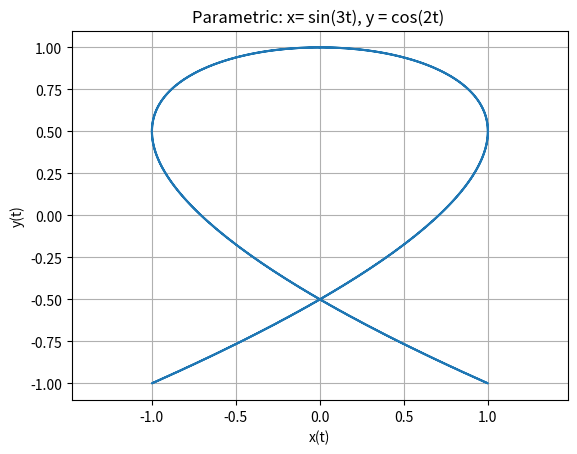
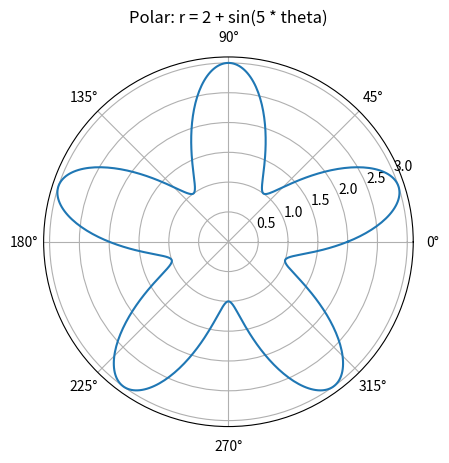

Recreate these plots in Python, in order.
"""
Calculus, 07_parametric_polar
Parametric & polar curves
visualize curves defined by parametric or polar equations
First Version: Nov.9, 2025
[redacted]
"""
import numpy as np
import matplotlib.pyplot as plt

# ----- parametric curve -----
t = np.linspace(0, 2*np.pi, 500)
x = np.sin(3 * t)
y = np.cos(2 * t)

plt.figure()
plt.plot(x, y)
plt.axis("equal")
plt.title("Parametric: x= sin(3t), y = cos(2t) ")
plt.xlabel("x(t)")
plt.ylabel("y(t)")
plt.grid(True)
plt.show()

# ----- polar curve -----
theta = np.linspace(0, 2*np.pi, 600)
r = 2 + np.sin(5 * theta)

plt.figure()
plt.polar(theta, r)
plt.title("Polar: r = 2 + sin(5 * theta)")
plt.show()
